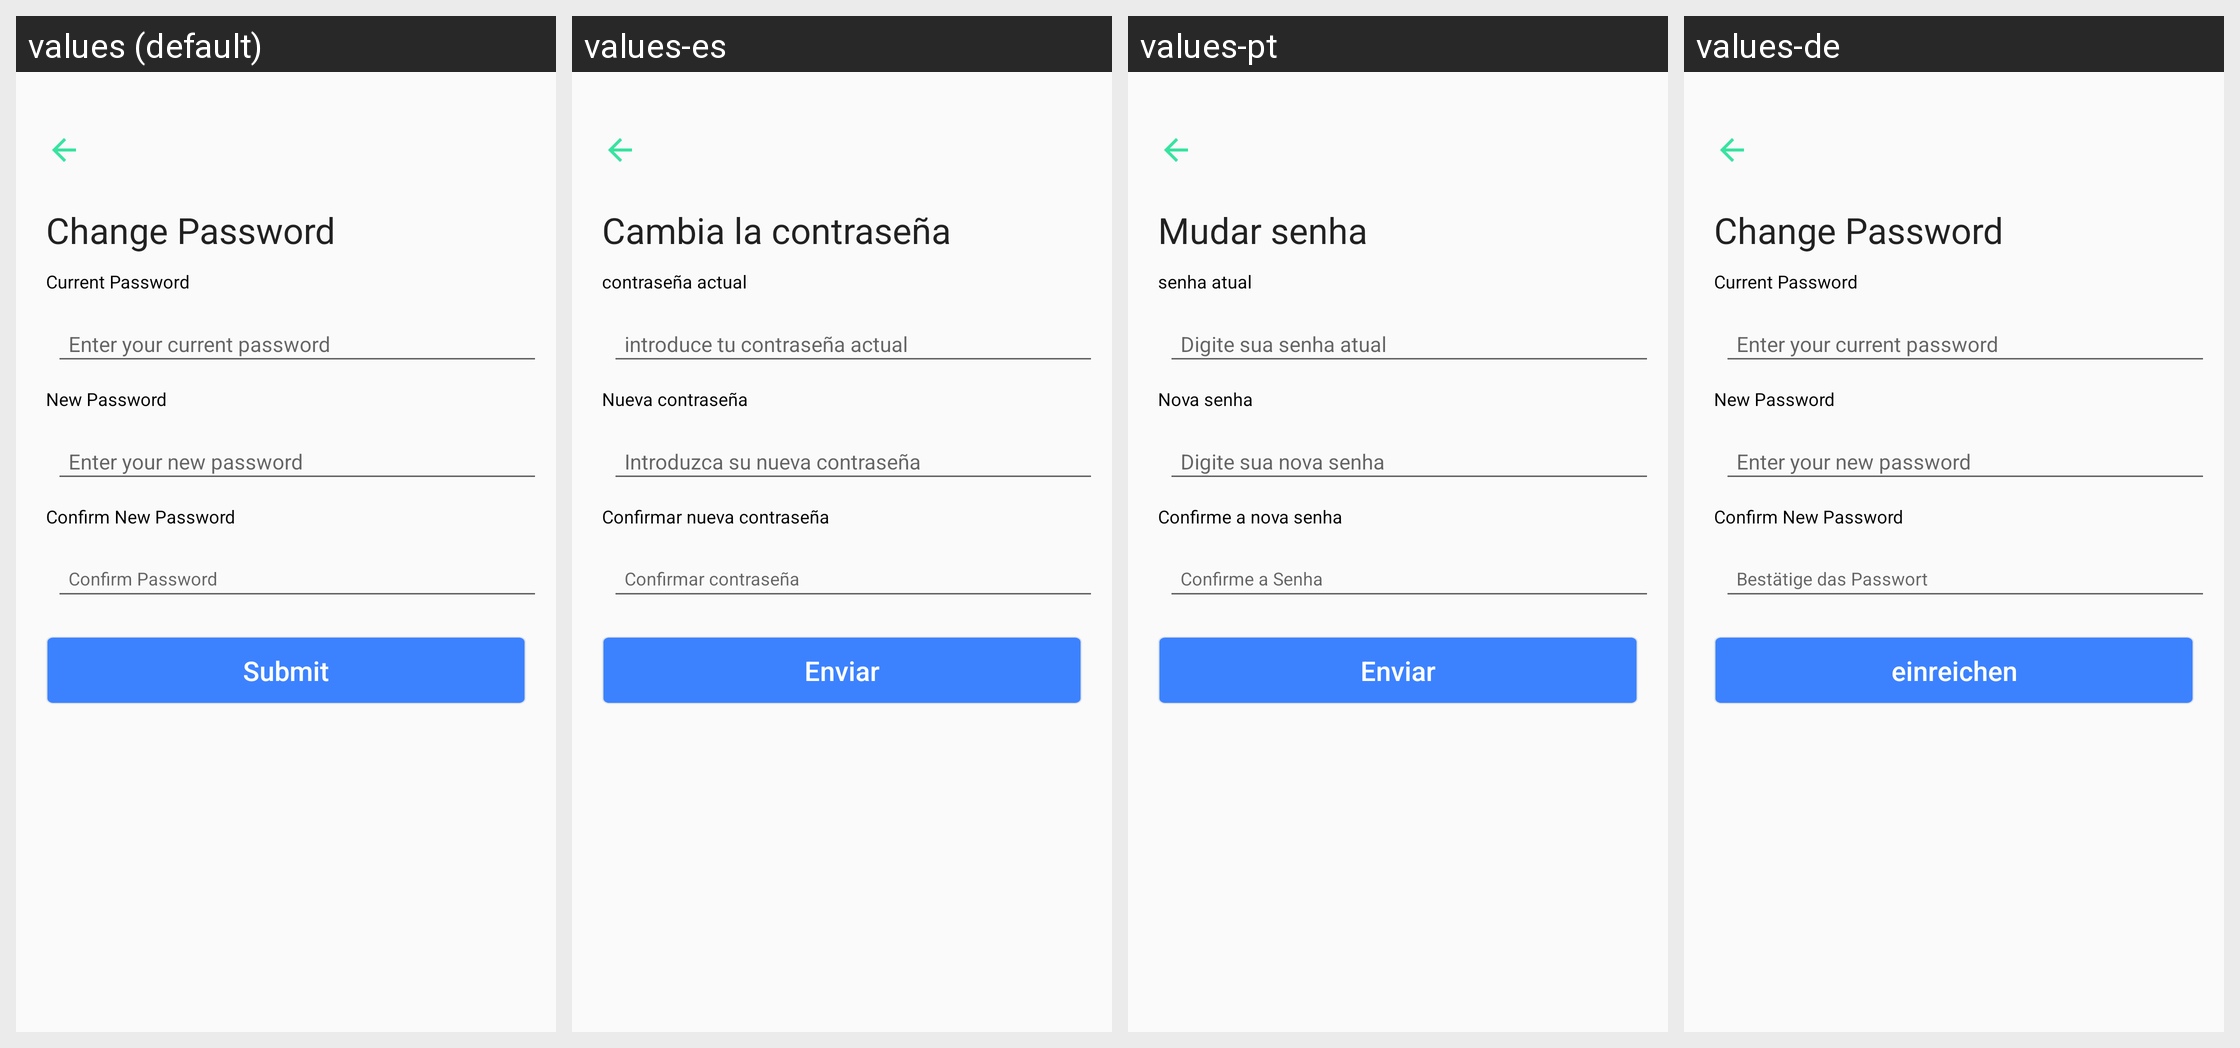

The Android screen above is rendered under several locales of the same app. Produce the string resources it draws, with the default and per-locale values.
Android screen res/layout/activity_change__password.xml rendered under 4 locales, left to right: values (default), values-es, values-pt, values-de. Device: Nexus 5 (rendered at 1080×1920; each locale shown at half size, 540×960, under a caption strip naming it); theme AppTheme.
Other locales in the repository, not shown: values-fr, values-it, values-ja, values-ko, values-nl, values-ru, values-zh.
Strings drawn on this screen, with the default value and each locale's value (text and hints the layout hard-codes, and strings that could not be matched under every locale, appear in the picture but are not listed):

cp
  values: Change Password
  values-es: Cambia la contraseña
  values-pt: Mudar senha
  values-de: Change Password

cp2
  values: Current Password
  values-es: contraseña actual
  values-pt: senha atual
  values-de: Current Password

np
  values: New Password
  values-es: Nueva contraseña
  values-pt: Nova senha
  values-de: New Password

cnp
  values: Confirm New Password
  values-es: Confirmar nueva contraseña
  values-pt: Confirme a nova senha
  values-de: Confirm New Password

submit
  values: Submit
  values-es: Enviar
  values-pt: Enviar
  values-de: einreichen
